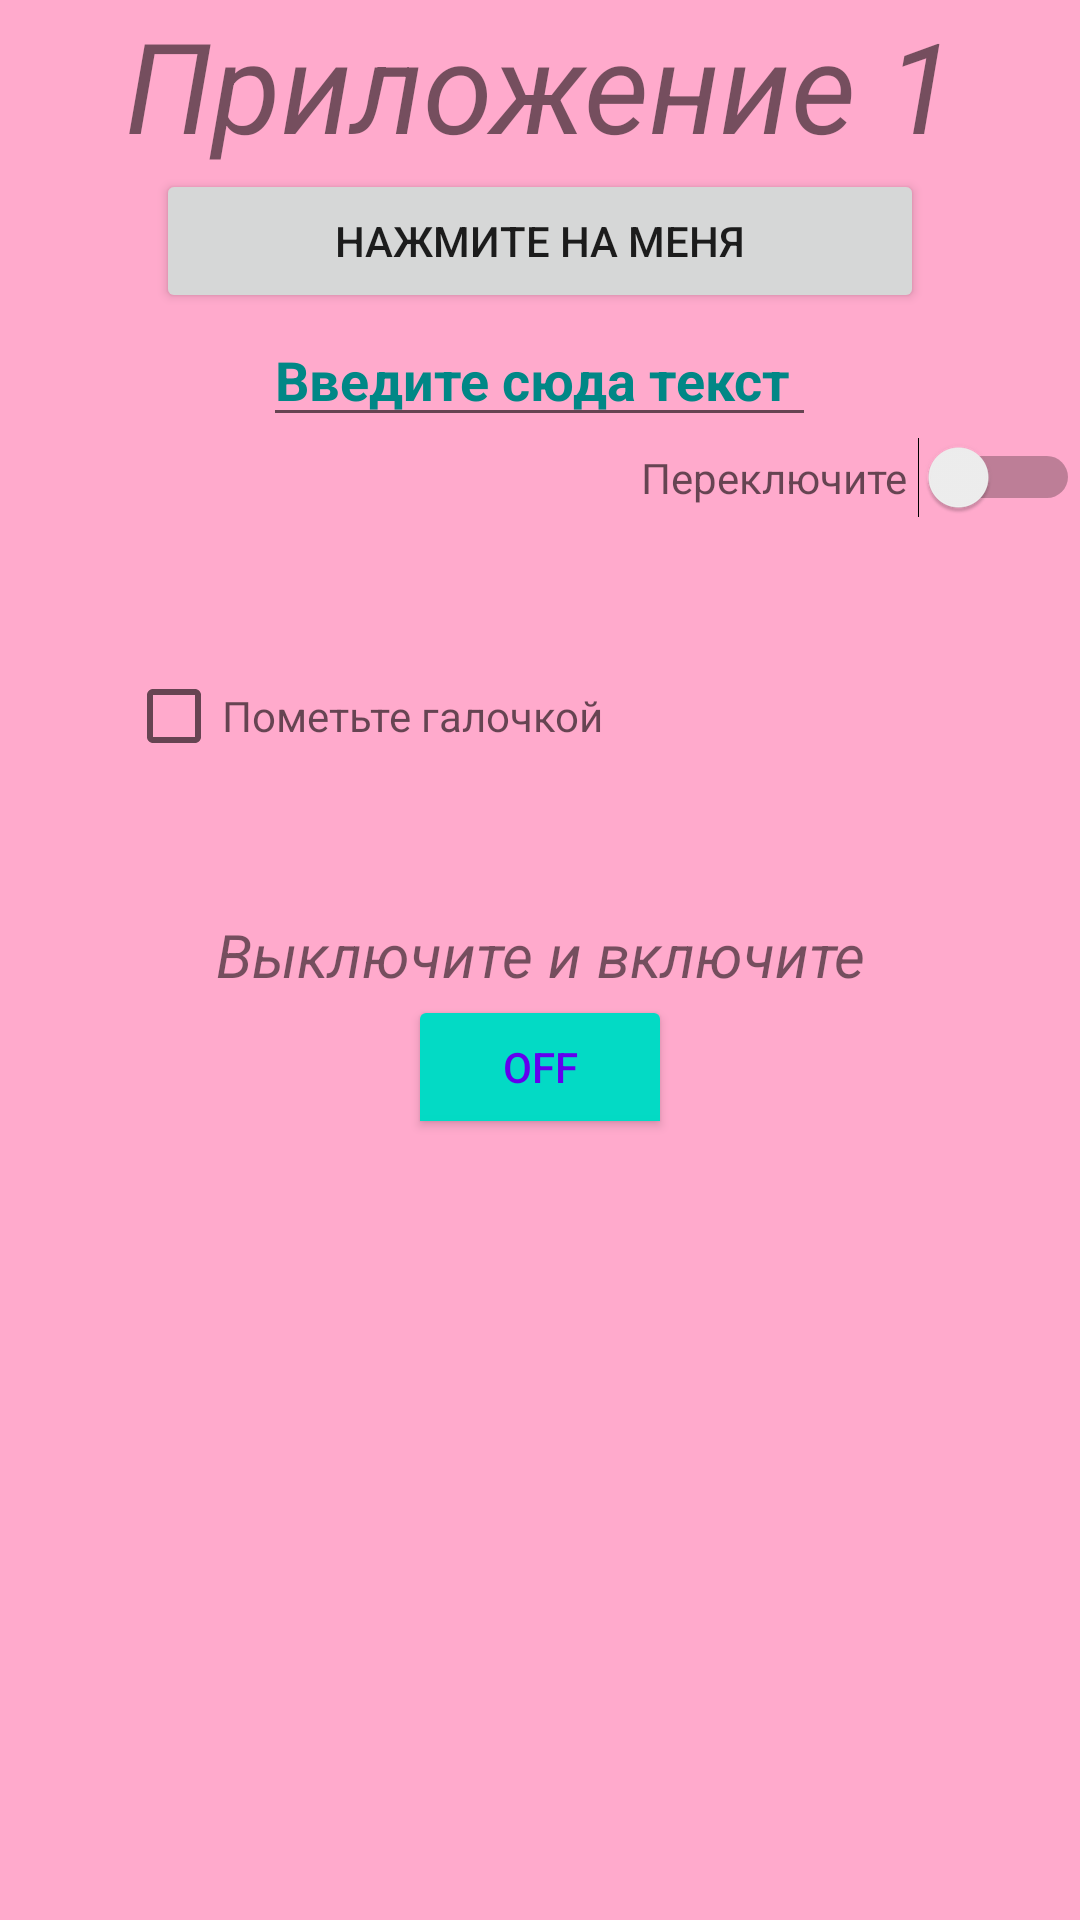

Produce the Android XML layout that renders to this screen, including the resource entries it uses.
<!-- AndroidManifest.xml: application theme Theme.Less1_HW -->
<!-- res/layout/activity_main.xml -->
<?xml version="1.0" encoding="utf-8"?>
<LinearLayout xmlns:android="http://schemas.android.com/apk/res/android"
    xmlns:tools="http://schemas.android.com/tools"
    android:layout_width="match_parent"
    android:layout_height="match_parent"
    android:orientation="vertical"
    android:background="#ffaacc"
    tools:context=".MainActivity">

    <TextView
        android:layout_width="match_parent"
        android:layout_height="wrap_content"
        android:layout_gravity="center_horizontal"
        android:layout_marginHorizontal="16dp"
        android:text="Приложение 1"
        android:textAlignment="center"

        android:textSize="42sp"
        android:textStyle="italic" />

    <Button
        android:layout_width="256dp"
        android:layout_height="wrap_content"
        android:layout_gravity="center_horizontal"
        android:text="Нажмите на меня" />

    <EditText
        android:layout_width="wrap_content"
        android:layout_height="wrap_content"
        android:layout_gravity="center_horizontal"
        android:textColorHint="@color/teal_700"
        android:textStyle="bold"
        android:hint="Введите сюда текст "
        android:inputType="text" />

    <Switch
        android:layout_width="wrap_content"
        android:layout_height="wrap_content"

        android:hint="Переключите "
        android:layout_gravity="right" />

    <CheckBox
        android:layout_width="wrap_content"
        android:layout_height="wrap_content"
        android:hint="Пометьте галочкой"
        android:layout_margin="42dp"/>
    <TextView
        android:layout_width="match_parent"
        android:layout_height="wrap_content"
        android:layout_gravity="center_horizontal"
        android:layout_marginHorizontal="16dp"
        android:text="Выключите и включите"
        android:textAlignment="center"

        android:textSize="20sp"
        android:textStyle="italic"
        />


    <ToggleButton
        android:layout_width="wrap_content"
        android:layout_height="wrap_content"
        android:layout_gravity="center_horizontal"
        android:backgroundTint="@color/teal_200"
        android:gravity="center"
        android:textColor="@color/purple_500"
        />

</LinearLayout>
<!-- resources referenced by this layout -->
<resources>
  <style name="Theme.Less1_HW" parent="Theme.MaterialComponents.DayNight.DarkActionBar">
          
          <item name="colorPrimary">@color/purple_500</item>
          <item name="colorPrimaryVariant">@color/purple_700</item>
          <item name="colorOnPrimary">@color/white</item>
          
          <item name="colorSecondary">@color/teal_200</item>
          <item name="colorSecondaryVariant">@color/teal_700</item>
          <item name="colorOnSecondary">@color/black</item>
          
          <item name="android:statusBarColor" tools:targetApi="l">?attr/colorPrimaryVariant</item>
          
      </style>
  <!-- not gathered from this repository: default colours our renderer supplied (Android Studio template values) -->
  <color name="purple_500">#FF6200EE</color>
  <color name="purple_700">#FF3700B3</color>
  <color name="teal_200">#FF03DAC5</color>
  <color name="teal_700">#FF018786</color>
  <color name="black">#FF000000</color>
  <color name="white">#FFFFFFFF</color>
</resources>
